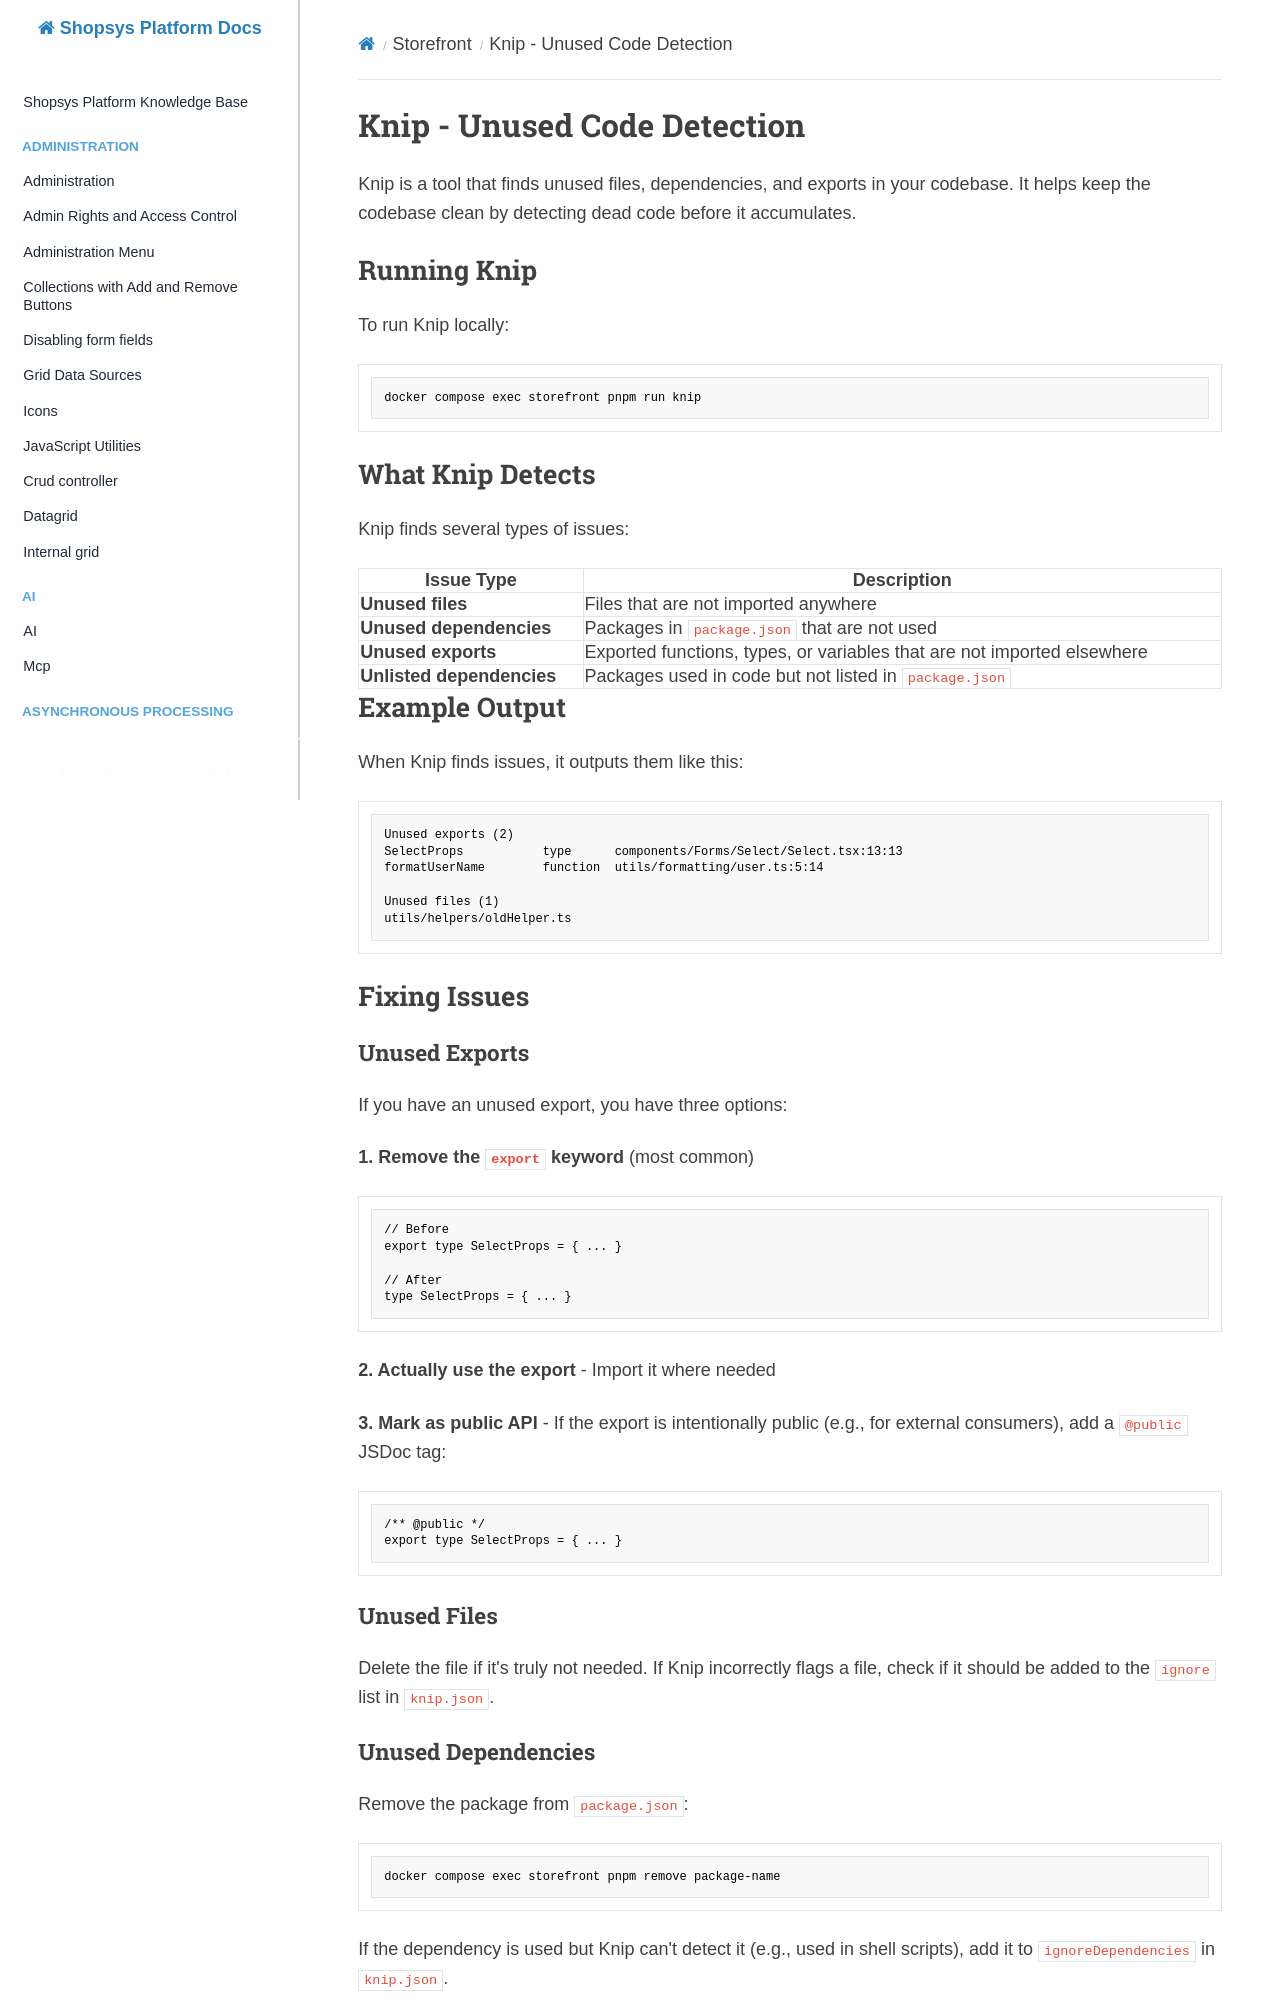

repository: shopsys/shopsys · page: storefront/knip/index.html · generator: mkdocs

# Knip - Unused Code Detection

Knip is a tool that finds unused files, dependencies, and exports in your codebase. It helps keep the codebase clean by detecting dead code before it accumulates.

## Running Knip

To run Knip locally:

```bash
docker compose exec storefront pnpm run knip
```

## What Knip Detects

Knip finds several types of issues:

| Issue Type                | Description                                                             |
| ------------------------- | ----------------------------------------------------------------------- |
| **Unused files**          | Files that are not imported anywhere                                    |
| **Unused dependencies**   | Packages in `package.json` that are not used                            |
| **Unused exports**        | Exported functions, types, or variables that are not imported elsewhere |
| **Unlisted dependencies** | Packages used in code but not listed in `package.json`                  |

## Example Output

When Knip finds issues, it outputs them like this:

```text
Unused exports (2)
SelectProps           type      components/Forms/Select/Select.tsx:13:13
formatUserName        function  utils/formatting/user.ts:5:14

Unused files (1)
utils/helpers/oldHelper.ts
```

## Fixing Issues

### Unused Exports

If you have an unused export, you have three options:

**1. Remove the `export` keyword** (most common)

```tsx
// Before
export type SelectProps = { ... }

// After
type SelectProps = { ... }
```

**2. Actually use the export** - Import it where needed

**3. Mark as public API** - If the export is intentionally public (e.g., for external consumers), add a `@public` JSDoc tag:

```tsx
/** @public */
export type SelectProps = { ... }
```

### Unused Files

Delete the file if it's truly not needed. If Knip incorrectly flags a file, check if it should be added to the `ignore` list in `knip.json`.

### Unused Dependencies

Remove the package from `package.json`:

```bash
docker compose exec storefront pnpm remove package-name
```

If the dependency is used but Knip can't detect it (e.g., used in shell scripts), add it to `ignoreDependencies` in `knip.json`.
